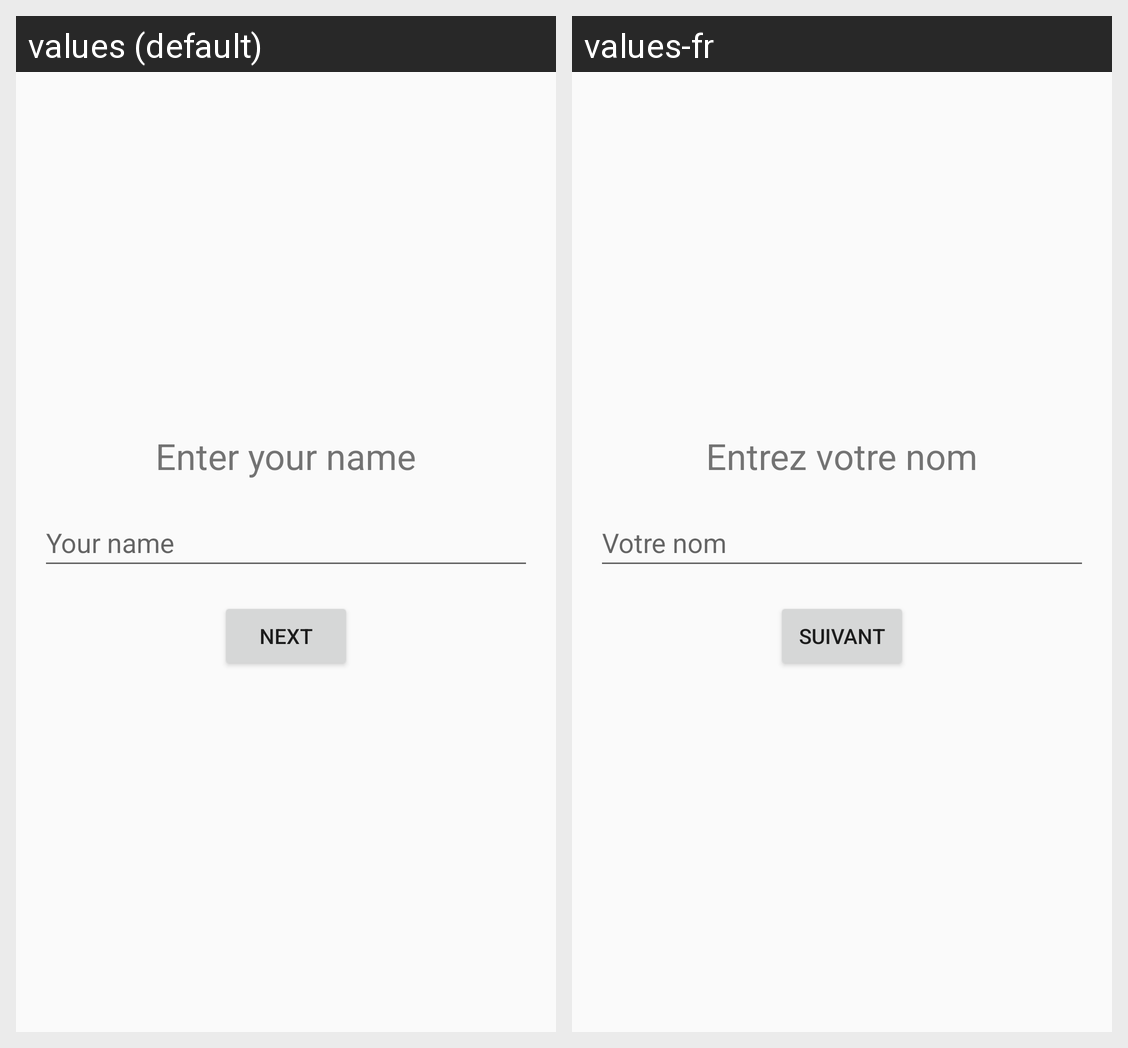

For this localized Android screen grid, give each drawn string resource with its value in every locale shown.
Android screen res/layout/activity_main.xml rendered under 2 locales, left to right: values (default), values-fr. Device: Nexus 5 (rendered at 1080×1920; each locale shown at half size, 540×960, under a caption strip naming it); theme Theme.Lab3.
Strings drawn on this screen, with the default value and each locale's value (text and hints the layout hard-codes, and strings that could not be matched under every locale, appear in the picture but are not listed):

enter_your_name
  values: Enter your name
  values-fr: Entrez votre nom

name_hint
  values: Your name
  values-fr: Votre nom

next
  values: Next
  values-fr: Suivant
